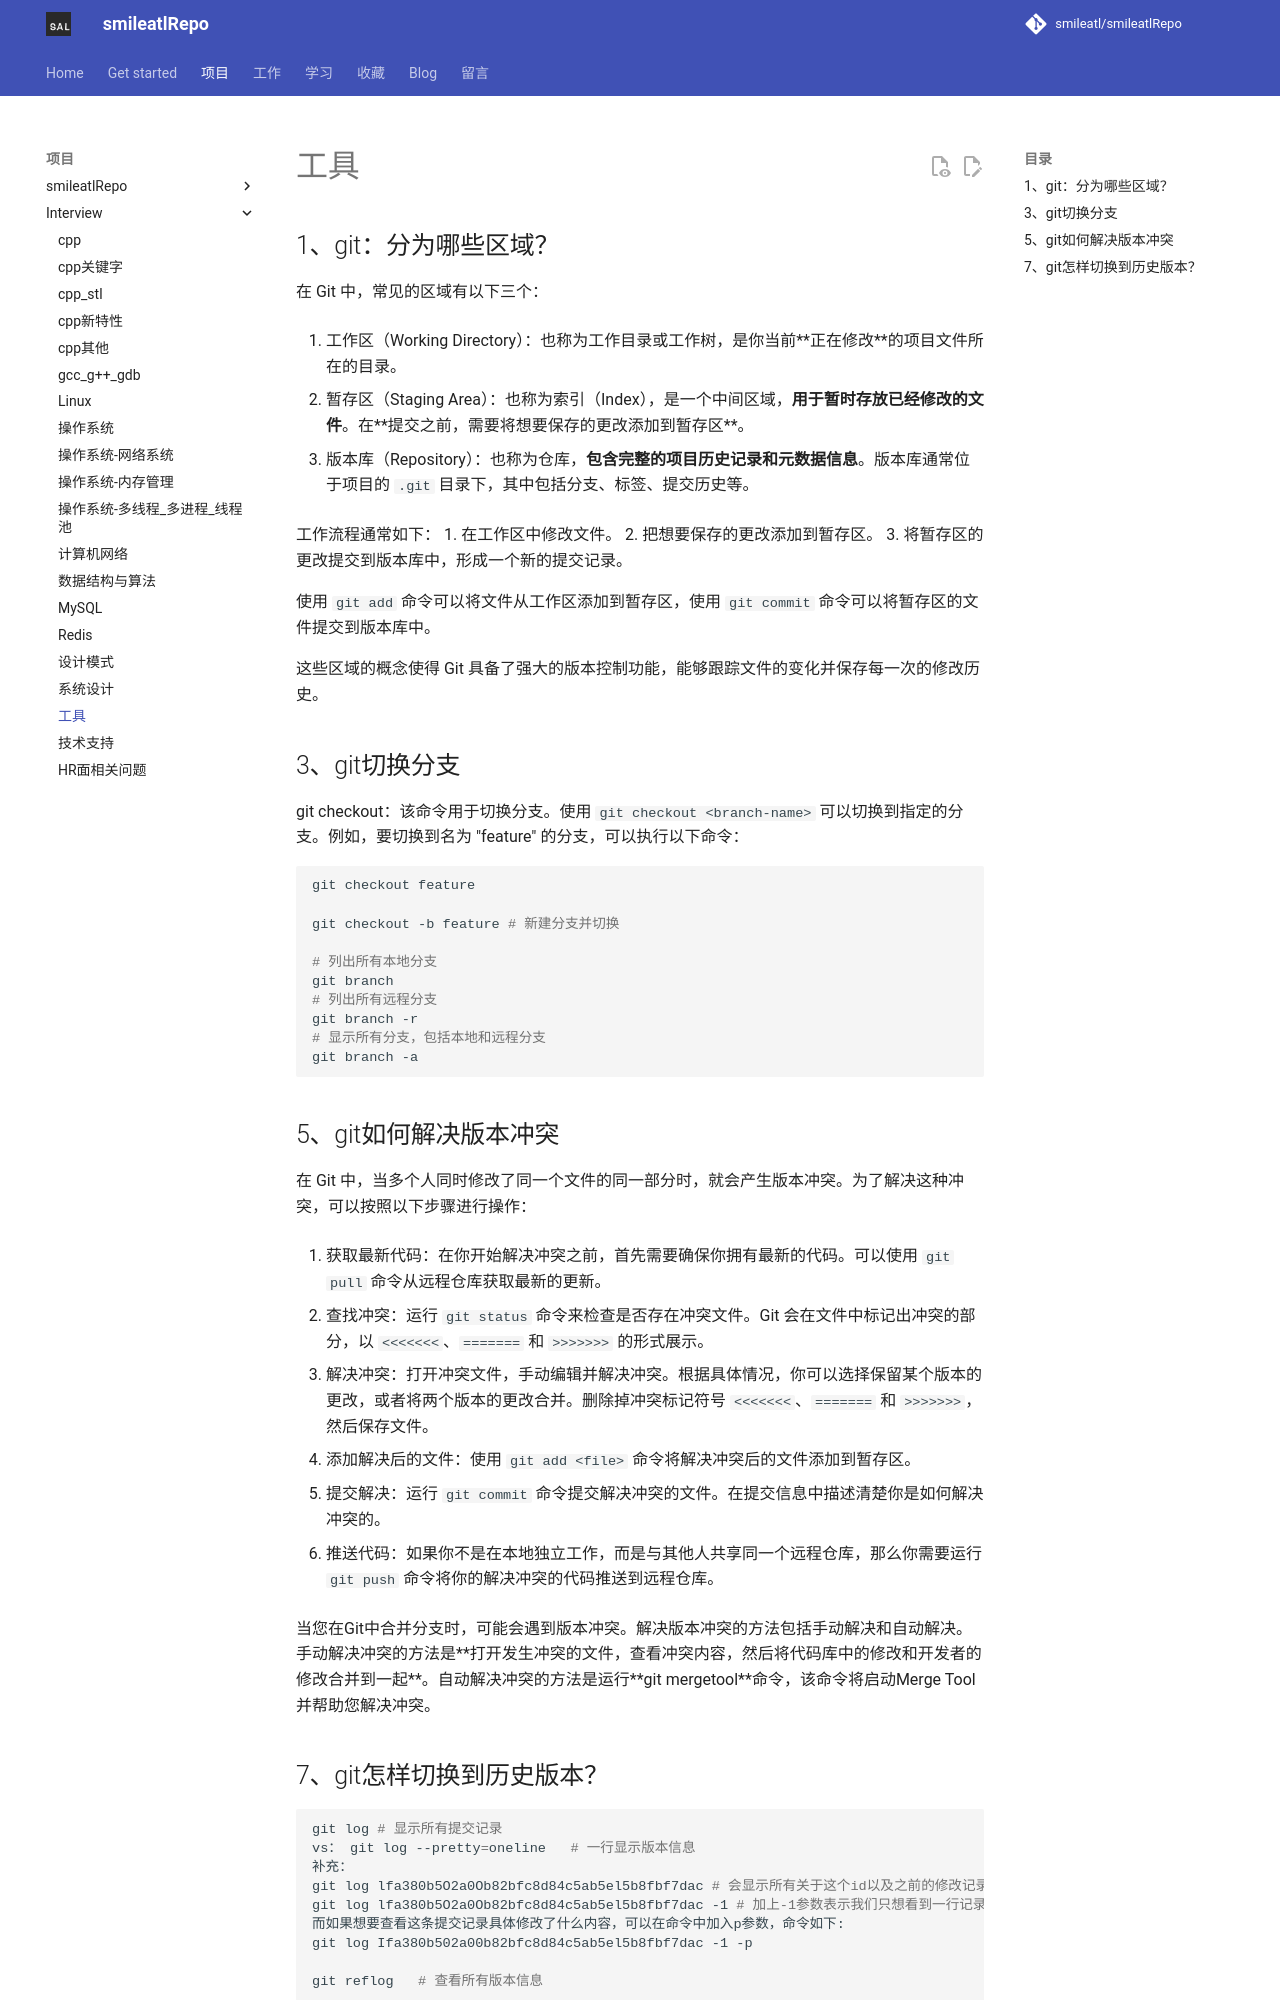

repository: smileatl/smileatlRepo · page: MyWork/smileatl_interview/150.工具/index.html · generator: mkdocs

## 1、git：分为哪些区域？

在 Git 中，常见的区域有以下三个：

1. 工作区（Working Directory）：也称为工作目录或工作树，是你当前**正在修改**的项目文件所在的目录。

2. 暂存区（Staging Area）：也称为索引（Index），是一个中间区域，**用于暂时存放已经修改的文件**。在**提交之前，需要将想要保存的更改添加到暂存区**。

3. 版本库（Repository）：也称为仓库，**包含完整的项目历史记录和元数据信息**。版本库通常位于项目的 `.git` 目录下，其中包括分支、标签、提交历史等。

工作流程通常如下：
1. 在工作区中修改文件。
2. 把想要保存的更改添加到暂存区。
3. 将暂存区的更改提交到版本库中，形成一个新的提交记录。

使用 `git add` 命令可以将文件从工作区添加到暂存区，使用 `git commit` 命令可以将暂存区的文件提交到版本库中。

这些区域的概念使得 Git 具备了强大的版本控制功能，能够跟踪文件的变化并保存每一次的修改历史。







## 3、git切换分支

git checkout：该命令用于切换分支。使用 `git checkout <branch-name>` 可以切换到指定的分支。例如，要切换到名为 "feature" 的分支，可以执行以下命令：

```shell
git checkout feature

git checkout -b feature # 新建分支并切换

# 列出所有本地分支
git branch
# 列出所有远程分支
git branch -r
# 显示所有分支，包括本地和远程分支
git branch -a
```





## 5、git如何解决版本冲突

在 Git 中，当多个人同时修改了同一个文件的同一部分时，就会产生版本冲突。为了解决这种冲突，可以按照以下步骤进行操作：

1. 获取最新代码：在你开始解决冲突之前，首先需要确保你拥有最新的代码。可以使用 `git pull` 命令从远程仓库获取最新的更新。

2. 查找冲突：运行 `git status` 命令来检查是否存在冲突文件。Git 会在文件中标记出冲突的部分，以 `<<<<<<<`、`=======` 和 `>>>>>>>` 的形式展示。

3. 解决冲突：打开冲突文件，手动编辑并解决冲突。根据具体情况，你可以选择保留某个版本的更改，或者将两个版本的更改合并。删除掉冲突标记符号 `<<<<<<<`、`=======` 和 `>>>>>>>`，然后保存文件。

4. 添加解决后的文件：使用 `git add <file>` 命令将解决冲突后的文件添加到暂存区。

5. 提交解决：运行 `git commit` 命令提交解决冲突的文件。在提交信息中描述清楚你是如何解决冲突的。

6. 推送代码：如果你不是在本地独立工作，而是与其他人共享同一个远程仓库，那么你需要运行 `git push` 命令将你的解决冲突的代码推送到远程仓库。



当您在Git中合并分支时，可能会遇到版本冲突。解决版本冲突的方法包括手动解决和自动解决。手动解决冲突的方法是**打开发生冲突的文件，查看冲突内容，然后将代码库中的修改和开发者的修改合并到一起**。自动解决冲突的方法是运行**git mergetool**命令，该命令将启动Merge Tool并帮助您解决冲突。
